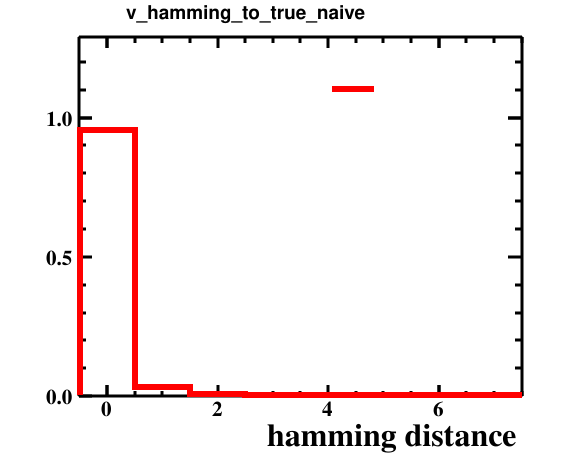

The file beside this chart, header and first rows:
bin_low_edge, contents, xtitle, binlabel
-1.5, 0.0, hamming distance, 
-0.5, 0.9539, hamming distance, 
0.5, 0.03312, hamming distance, 
1.5, 0.008804, hamming distance, 
2.5, 0.002601, hamming distance, 
3.5, 0.0006003, hamming distance, 
4.5, 0.0007004, hamming distance, 
5.5, 0.0002001, hamming distance, 
6.5, 0.0001001, hamming distance, 
7.5, 0.0, hamming distance, 
